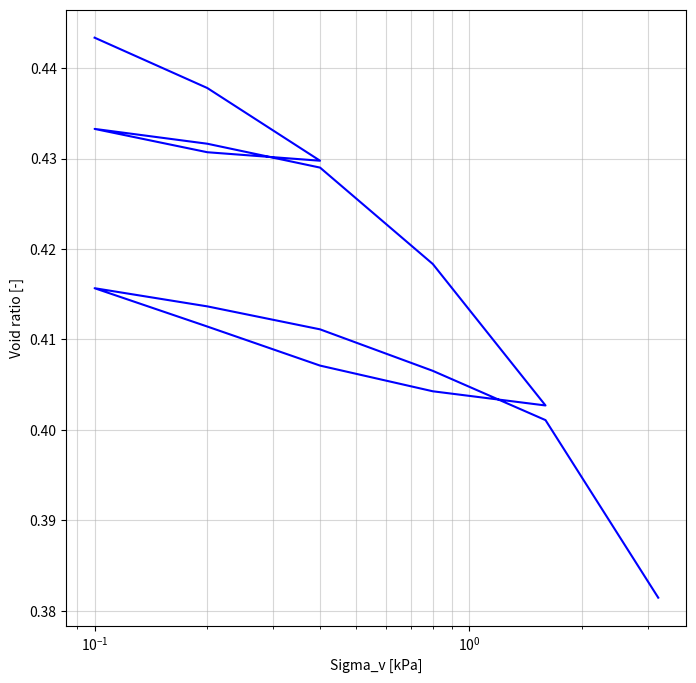
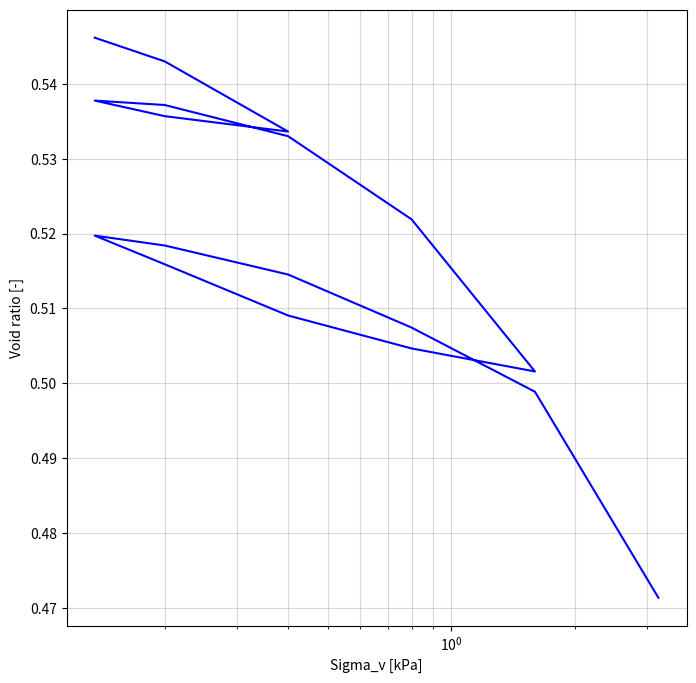

Write the Python code that produced these figures, in order.
import pandas as pd
import numpy as np
import matplotlib.pyplot as plt

B = np.array(['B04', 'B11'])
depth = np.array(['29.53-29.56', '29.53-29.56'])


#english properties
e_01 = 0.454
H1 = 0.03
sigma_v1 = np.array([100,200,400,200,100,200,400,800,1600,800,400,200,100,200,400,800,1600,3200])*0.001
t_min1 = np.array([2910,1485,1374,301,1190,266,1134,1439,4412,176,134,1193,1397,1381,280,100,482,4273])
varep_t1 = np.array([1.062, 1.619, 2.423, 2.329, 2.071, 2.235, 2.499, 3.565, 5.130, 4.973, 4.689, 4.257,3.833, 4.034, 4.288, 4.747, 5.292, 7.256])
varep_t_deci1 = varep_t1/100

C_alpha1 = np.array([0.01, 0.03, 0.06, 0.09, 0.08,0.12])

c_v1 = np.array([4.2e-7, 3.1e-7, 1.7e-7, 2e-7, 1.5e-7, 2.3e-7])
k_v1 = np.array([4.4e-10, 1.2e-10, 5.7e-11, 4.1e-11, 2.1e-11, 2.0e-11])

Delta_H1 = H1 * varep_t_deci1
H_i1 = H1-Delta_H1

e_i1 = e_01 - (Delta_H1/H1)




e_1600_32001 = e_i1[17]-e_i1[16]
C_c1 = -(e_1600_32001/(np.log10(sigma_v1[17]/sigma_v1[16])))

e_100_1600_r1 = e_i1[15]- e_i1[12]
C_r1 = -(e_100_1600_r1/(np.log10(sigma_v1[15]/sigma_v1[12])))


m_v1  = (varep_t_deci1[7]+varep_t_deci1[6])/(sigma_v1[7]-sigma_v1[6])
m_vr1 = (varep_t_deci1[15]-varep_t_deci1[12])/(sigma_v1[15]-sigma_v1[12])

E_prime_c1 = 1/m_vr1

gamma_w = 0.010


C_v1 = c_v1[-1]
k_v1 = k_v1[-1]
C_alpha1 = C_alpha1[-1]

sigma_zc1 = 600/1000
sigma_z1 = 29.3 * 0.02
OCR1 = sigma_zc1/sigma_z1

print(f"C_c  = {C_c1}")
print(f"C_r  = {C_r1}")
print(f"C_v  = {C_v1} m^2/s")
print(f"C_alpha = {C_alpha1} %/lct")
print(f"m_v  = {m_v1} m^2/MN")
print(f"m_vr = {m_vr1} m^2/MN")
print(f"E_prime_c = {E_prime_c1} MN/m^2")
print(f"k_v  = {k_v1} m/s")
print(f"sigma_zc = {sigma_zc1} MPa (Casagrande 1936)")
print(f"OCR = {OCR1}")



fig, ax = plt.subplots(figsize=(8, 8))
plt.plot(sigma_v1,e_i1,'b-',label='e_i')
ax.grid(visible=True, which="both", ls="-", alpha=0.5)
ax.set_xscale('log')
ax.set_xlabel('Sigma_v [kPa]')
ax.set_ylabel('Void ratio [-]')
plt.show()

e_02 = 0.560
H2 = 0.03
sigma_v2 = np.array([135,200,400,200,135,200,400,800,1600,800,400,200,135,200,400,800,1600,3200])*0.001
t_min2 = np.array([1658, 2578, 1486, 1699, 1193, 263, 1108, 1461, 4418, 175, 175,1113,1408,1386,302,992,454,4108])
varep_t2 = np.array([1.380,1.697,2.635,2.429,2.221,2.280,2.697,3.808,5.842,5.534,5.094,4.409,4.026,4.158,4.546,5.255,6.113,8.866])
varep_t_deci2 = varep_t2/100

C_alpha2 = np.array([0.01, 0.02, 0.02, 0.05, 0.14,0.26])

c_v2 = np.array([1.5e-7, 1.7e-7, 1.7e-6, 6.6e-7, 1.5e-7, 1.7e-7])
k_v2 = np.array([2.6e-10, 4.3e-11, 3.9e-10, 1.1e-10, 2.7e-11, 2.0e-11])

Delta_H2 = H2 * varep_t_deci2
H_i2 = H2-Delta_H2

e_i2 = e_02 - (Delta_H2/H2)




e_1600_32002 = e_i2[17]-e_i2[16]
C_c2 = -(e_1600_32002/(np.log10(sigma_v2[17]/sigma_v2[16])))

e_100_1600_r2 = e_i2[15]- e_i2[12]
C_r2 = -(e_100_1600_r2/(np.log10(sigma_v2[15]/sigma_v2[12])))


m_v2  = (varep_t_deci2[7]+varep_t_deci2[6])/(sigma_v2[7]-sigma_v2[6])
m_vr2 = (varep_t_deci2[15]-varep_t_deci2[12])/(sigma_v2[15]-sigma_v2[12])

E_prime_c2 = 1/m_vr2

gamma_w = 0.010
C_v2 = c_v2[-1]
k_v2 = k_v2[-1]
C_alpha2 = C_alpha2[-1]

sigma_zc2 = 800/1000
sigma_z2 = 19.31 * 0.02
OCR2 = sigma_zc2/sigma_z2


print(f"C_c  = {C_c2}")
print(f"C_r  = {C_r2}")
print(f"C_v  = {C_v2} m^2/s")
print(f"C_alpha = {C_alpha2} %/lct")
print(f"m_v  = {m_v2} m^2/MN")
print(f"m_vr = {m_vr2} m^2/MN")
print(f"E_prime_c = {E_prime_c2} MN/m^2")
print(f"k_v  = {k_v2} m/s")
print(f"sigma_zc = {sigma_zc2} MPa (Casagrande 1936)")
print(f"OCR = {OCR2}")



fig, ax = plt.subplots(figsize=(8, 8))
plt.plot(sigma_v2,e_i2,'b-',label='e_i')
ax.grid(visible=True, which="both", ls="-", alpha=0.5)
ax.set_xscale('log')
ax.set_xlabel('Sigma_v [kPa]')
ax.set_ylabel('Void ratio [-]')
plt.show()






df = pd.DataFrame()
df['Borehole'] = B
df['Depth [m]'] = depth
df['C_c [-]'] = np.array([C_c1, C_c2])
df['C_r [-]'] = [C_r1, C_r2]
df['C_alpha [lct/%]'] = [C_alpha1, C_alpha2]
df['C_v [m^2/s]'] = [C_v1, C_v2]
df['k_v [m/s]'] = [k_v1, k_v2]
df['m_v [m^2/MN]'] = [m_v1, m_v2]
df['m_vr [m^2/MN]'] = [m_vr1, m_vr2]
df['E_prime_c [MPa]'] = [E_prime_c1, E_prime_c2]
df['sigma_zc [MPa]'] = [sigma_z1, sigma_z2]
df['OCR [-]'] = [OCR1, OCR2]
df['lambda [-]'] = 0.434*df['C_c [-]']
df['kappa [-]'] = 0.434*df['C_r [-]']

print(df.to_string(formatters={
    'C_c [-]': '{:.4f}'.format,
    'C_r [-]': '{:.4f}'.format,
    'C_alpha [lct/%]': '{:.4f}'.format,
    'C_v [m^2/s]': '{:.2e}'.format,
    'k_v [m/s]': '{:.2e}'.format,
    'm_v [m^2/MN]': '{:.4f}'.format,
    'm_vr [m^2/MN]': '{:.4f}'.format,
    'E_prime_c [MPa]': '{:.2f}'.format,
    'sigma_zc [MPa]': '{:.3f}'.format,
    'OCR [-]': '{:.4f}'.format,
    'lambda [-]': '{:.4f}'.format,
    'kappa [-]': '{:.4f}'.format

}))
